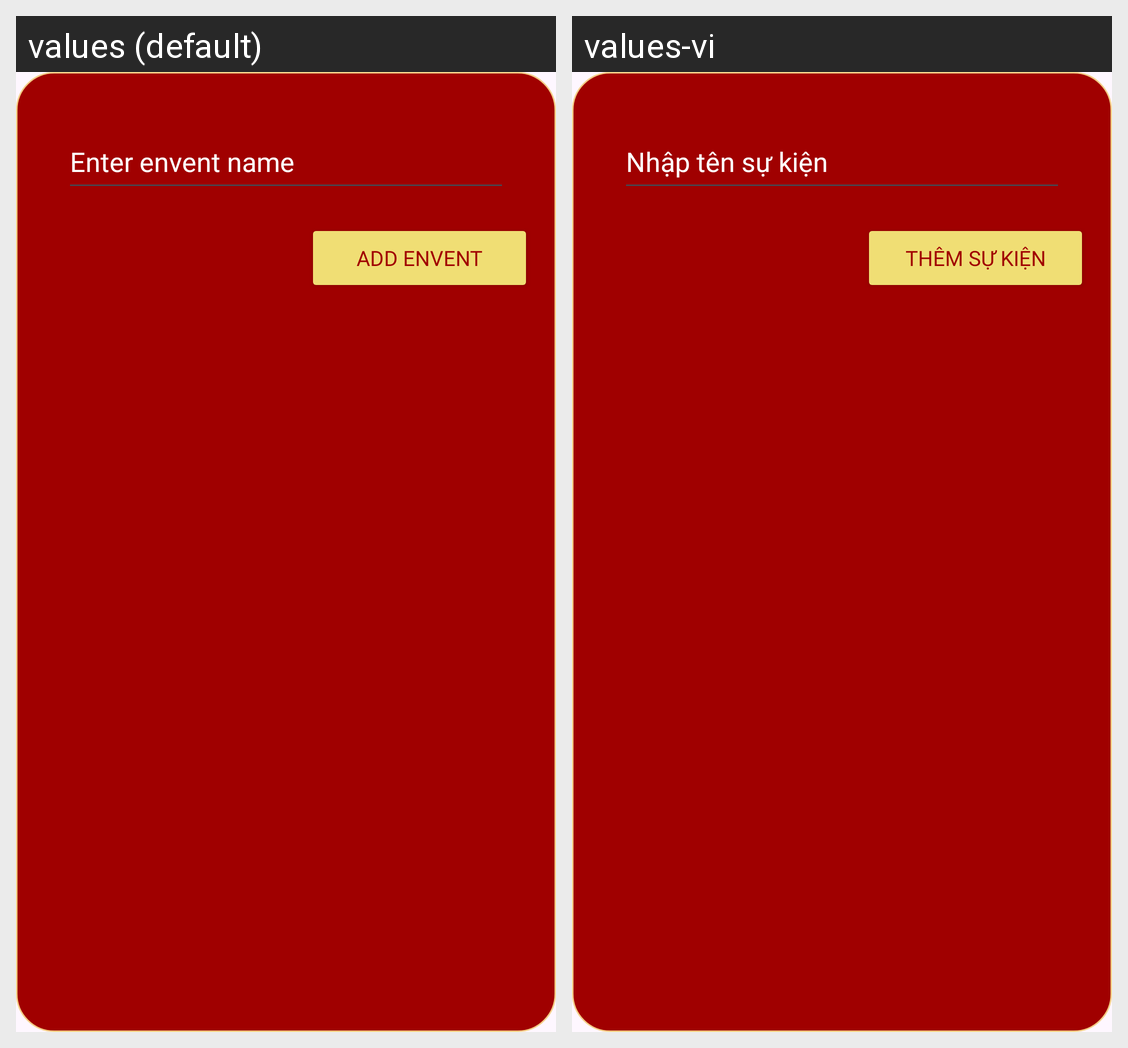

This grid shows one Android layout under two languages. Give, for every string resource on the screen, its name, the default text and each shown locale's text.
Android screen res/layout/su_kien_dialog.xml rendered under 2 locales, left to right: values (default), values-vi. Device: Nexus 5 (rendered at 1080×1920; each locale shown at half size, 540×960, under a caption strip naming it); theme Theme.AppGiaPha.
Strings drawn on this screen, with the default value and each locale's value (text and hints the layout hard-codes, and strings that could not be matched under every locale, appear in the picture but are not listed):

enter_en
  values: Enter envent name
  values-vi: Nhập tên sự kiện

add_ev
  values: Add envent
  values-vi: Thêm sự kiện
